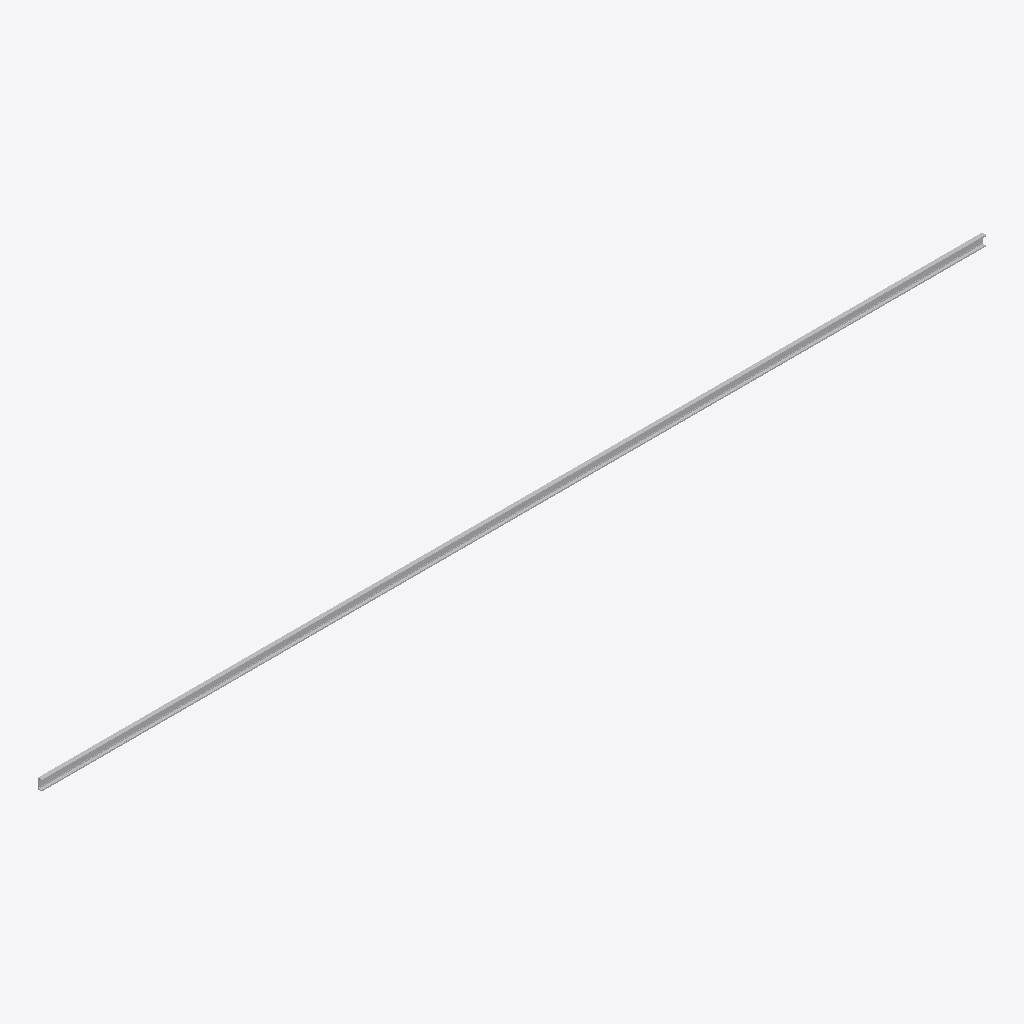
Isometric view of an IFC building model (IFC-SPF (STEP), schema IFC4, length unit millimetre), seen from the south-west, elements coloured by IFC class: 1 other element (light grey).
Extent 4.7 m × 0.0 m × 0.1 m (x, y, z). Elements (1): 1 IfcBuildingElementProxy.

HEADER;
FILE_DESCRIPTION(('ViewDefinition [CoordinationView]'),'2;1');
FILE_NAME('','2025-04-16T18:47:07',(),(),'IfcOpenShell 0.7.0','IfcOpenShell 0.7.0','');
FILE_SCHEMA(('IFC4'));
ENDSEC;
DATA;
#1=IFCPROJECT('3FZQa6a4T6fvIxv_tdg7ik',$,'My Project',$,$,$,$,(#68),#45);
#112=IFCSITE('1O$6X_TFT3qv9Wilfv4FiM',#111,'My Site',$,$,$,$,$,$,$,$,$,$,$);
#110=IFCBUILDINGELEMENTPROXY('3X9uZjhXDDNBYvjD84ca3L',#51,$,$,$,#121,#109,$,$);
ENDSEC;
